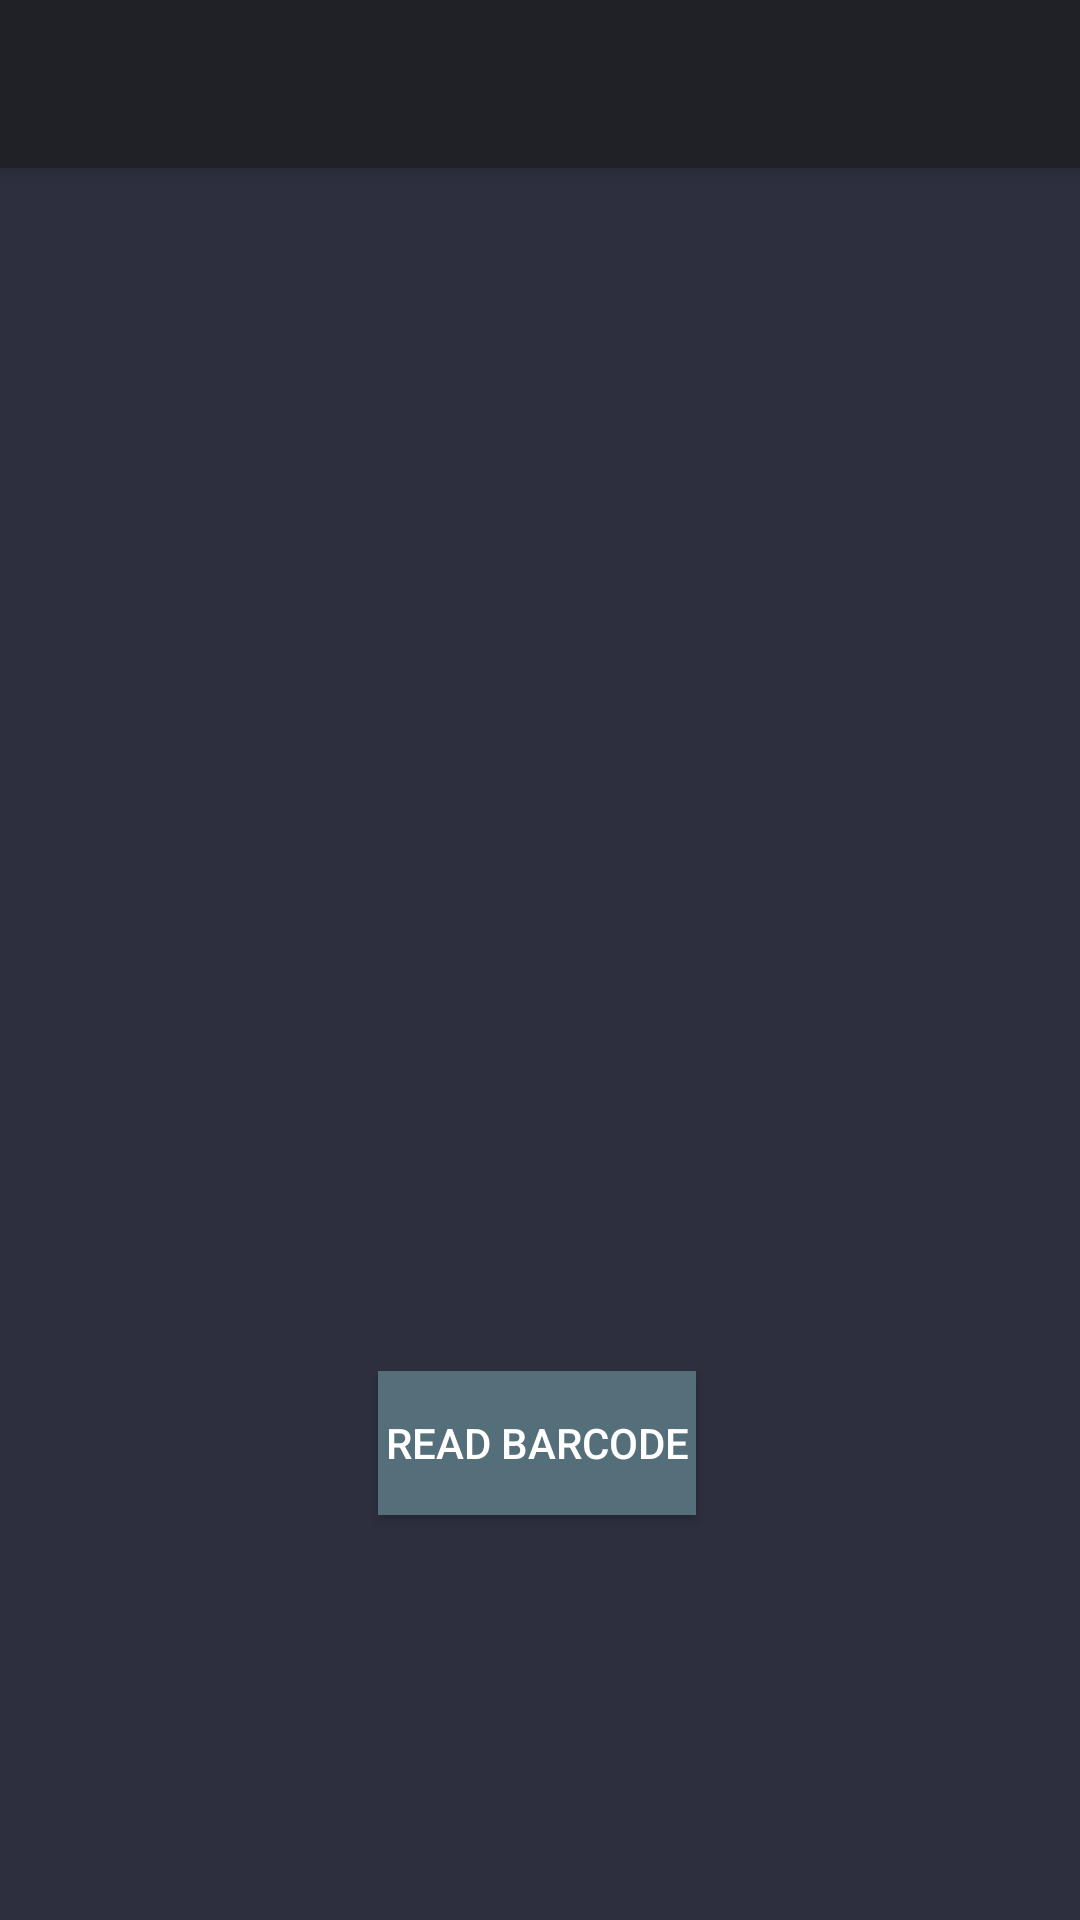

Produce the Android XML layout that renders to this screen, including the resource entries it uses.
<!-- AndroidManifest.xml: application theme AppTheme -->
<!-- res/layout/activity_main.xml -->
<?xml version="1.0" encoding="utf-8"?>
<android.support.design.widget.CoordinatorLayout xmlns:android="http://schemas.android.com/apk/res/android"
    xmlns:app="http://schemas.android.com/apk/res-auto"
    xmlns:tools="http://schemas.android.com/tools"
    android:layout_width="match_parent"
    android:layout_height="match_parent"
    android:background="#111127f5"
    tools:context=".MainActivity">

    <android.support.design.widget.AppBarLayout
        android:layout_width="match_parent"
        android:layout_height="wrap_content"
        android:theme="@style/AppTheme.AppBarOverlay">

        <android.support.v7.widget.Toolbar
            android:id="@+id/toolbar"
            android:layout_width="match_parent"
            android:layout_height="?attr/actionBarSize"
            android:background="#07132cf5"
            app:popupTheme="@style/AppTheme.PopupOverlay" />

    </android.support.design.widget.AppBarLayout>

    <include layout="@layout/content_main" />


</android.support.design.widget.CoordinatorLayout>
<!-- res/layout/content_main.xml (included above) -->
<?xml version="1.0" encoding="utf-8"?>
<RelativeLayout xmlns:android="http://schemas.android.com/apk/res/android"
    xmlns:tools="http://schemas.android.com/tools"
    android:layout_width="match_parent"
    android:layout_height="match_parent"
    xmlns:app="http://schemas.android.com/apk/res-auto"
    android:paddingLeft="@dimen/activity_horizontal_margin"
    android:paddingRight="@dimen/activity_horizontal_margin"
    android:paddingTop="@dimen/activity_vertical_margin"
    android:paddingBottom="@dimen/activity_vertical_margin"
    tools:context="com.sas.cashier.MainActivity">

    <TextView
        android:id="@+id/total_cost"
        android:layout_width="176dp"
        android:layout_height="69dp"
        android:layout_alignParentEnd="true"
        android:layout_alignParentRight="true"
        android:layout_centerHorizontal="true"
        android:layout_marginLeft="49dp"
        android:layout_marginTop="200dp"
        android:layout_marginEnd="107dp"
        android:layout_marginRight="107dp"
        android:gravity="center"
        android:shadowColor="#444343"
        android:shadowDx="1"
        android:shadowDy="1"
        android:text="$ 0.0"
        android:textAppearance="?android:attr/textAppearanceLarge"
        android:textColor="#ffae57 "
        android:textSize="42sp"
        android:textStyle="bold"
        android:visibility="invisible" />


    <TextView
        android:layout_width="wrap_content"
        android:layout_height="wrap_content"
        android:textAppearance="?android:attr/textAppearanceLarge"
        android:id="@+id/barcode_value"
        android:layout_below="@+id/total_cost"
        android:visibility="gone"
        android:layout_alignParentLeft="true"
        android:layout_alignParentStart="true"
        android:layout_marginTop="110dp"
        android:layout_alignRight="@+id/total_cost"
        android:layout_alignEnd="@+id/total_cost" />

    <Button
        android:id="@+id/read_barcode"
        android:layout_width="204dp"
        android:layout_height="wrap_content"
        android:layout_alignParentStart="true"
        android:layout_alignParentLeft="true"
        android:layout_alignParentEnd="true"
        android:layout_alignParentRight="true"
        android:layout_alignParentBottom="true"
        android:layout_marginStart="110dp"
        android:layout_marginLeft="110dp"
        android:shadowColor="#444343"
        android:shadowDx="1"
        android:shadowDy="1"
        android:layout_marginEnd="112dp"
        android:layout_marginRight="112dp"
        android:layout_marginBottom="119dp"
        android:background="#546E7A"

        android:text="@string/read_barcode"
        android:textColor="#fff" />

    <ImageView
        android:id="@+id/cart_btn"
        android:layout_width="wrap_content"
        android:layout_height="wrap_content"
        android:layout_alignParentBottom="true"
        android:layout_marginBottom="16dp"
        app:srcCompat="@drawable/outline_shopping_cart_white_18dp" />

    <ImageView
        android:id="@+id/reset_btn"
        android:layout_width="wrap_content"
        android:layout_height="wrap_content"
        android:layout_marginLeft="167dp"
        android:layout_marginTop="160dp"
        app:srcCompat="@drawable/outline_replay_white_18dp" />

    
        
        
        
        
        
        
        
        
        

    
        
        
        
        
        
        
        
        

</RelativeLayout>
<!-- resources referenced by this layout -->
<resources>
  <dimen name="activity_horizontal_margin">16dp</dimen>
  <dimen name="activity_vertical_margin">16dp</dimen>
  <string name="auto_focus">Auto Focus</string>
  <string name="read_barcode">Read Barcode</string>
  <string name="use_flash">Use Flash</string>
  <style name="AppTheme.AppBarOverlay" parent="Theme.AppCompat.NoActionBar" />
  <style name="AppTheme.PopupOverlay" parent="ThemeOverlay.AppCompat.Light" />
  <style name="AppTheme" parent="Theme.MaterialComponents.NoActionBar.Bridge">
          
          <item name="colorPrimary">@color/colorPrimary</item>
          <item name="colorPrimaryDark">@color/actionBarBackground</item>
          <item name="colorSecondary">@color/actionBarBackground</item>
          <item name="colorAccent">@color/colorAccent</item>
  
      </style>
  <color name="colorPrimary">#ffae57</color>
  <color name="actionBarBackground">#08081B</color>
  <color name="colorAccent">#ffae42</color>
</resources>
